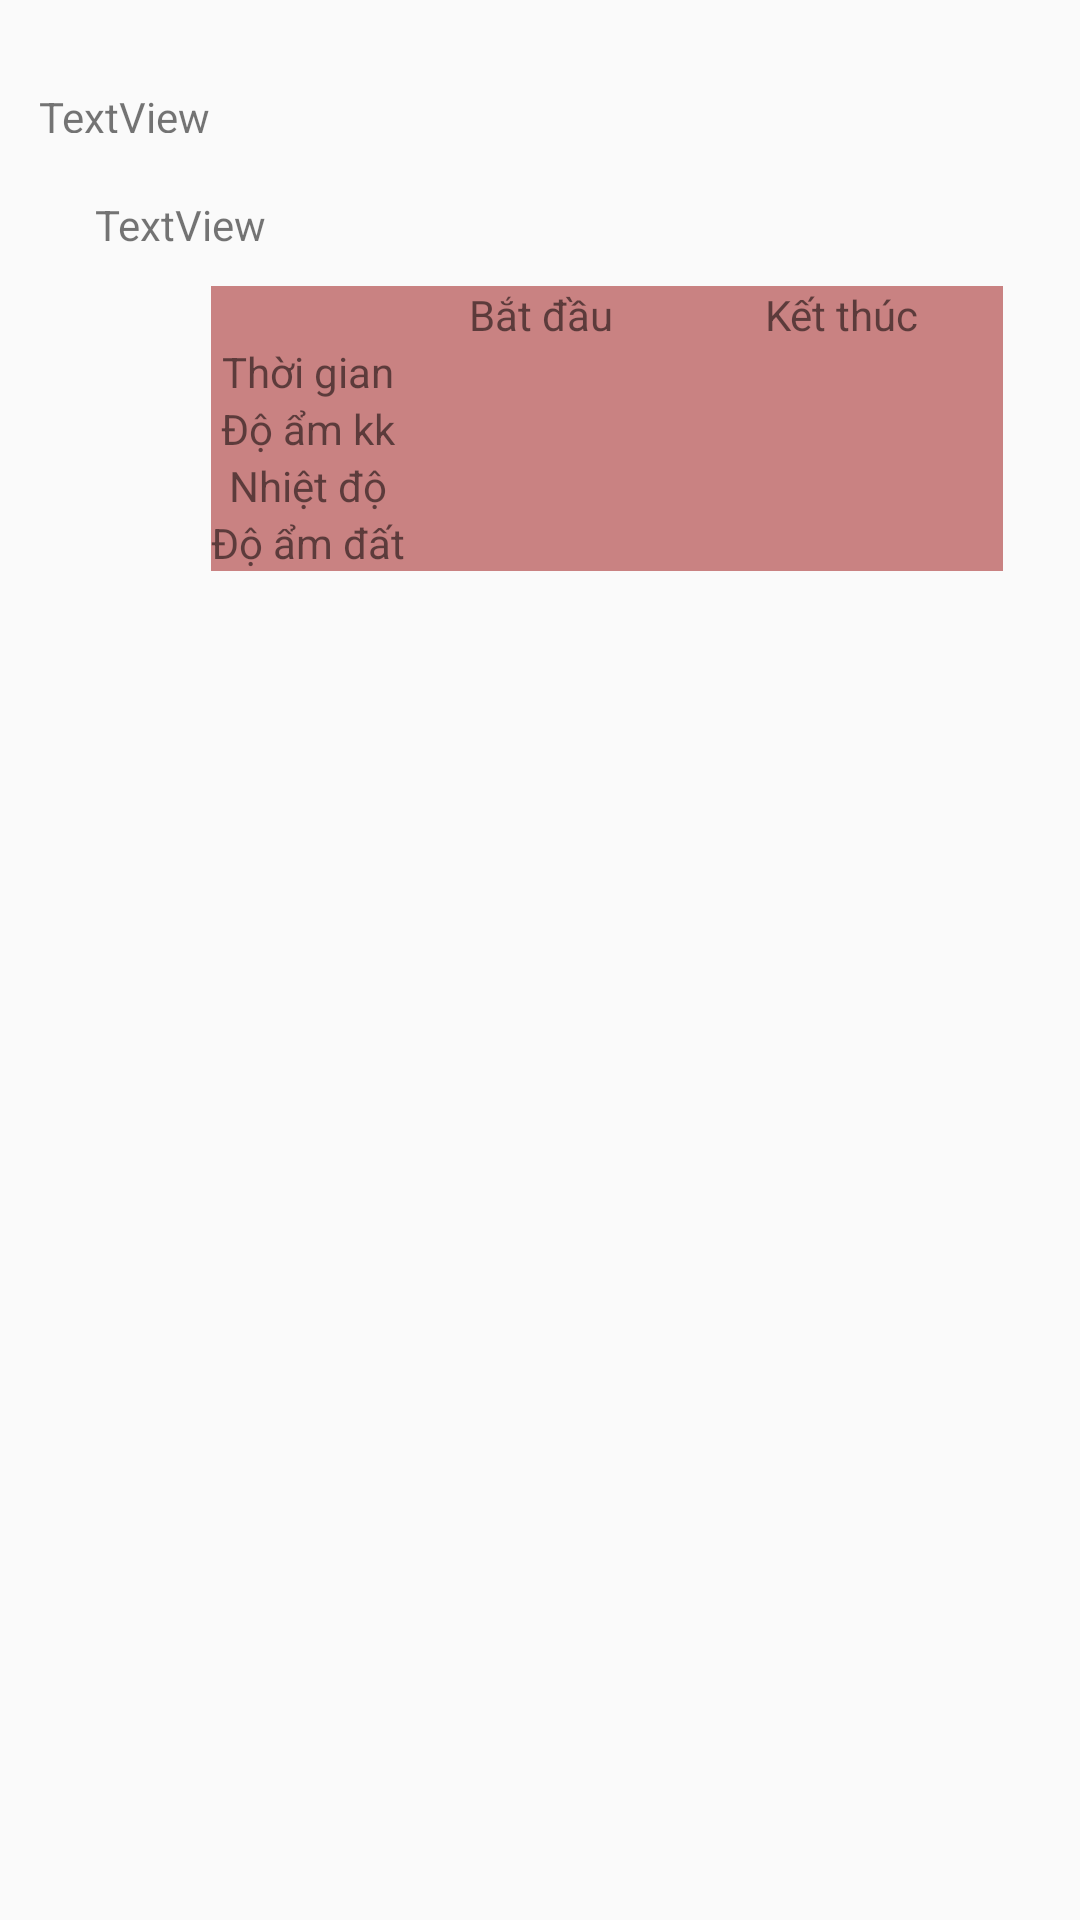

Here is an Android app screen rendered from its layout file. Give the layout XML and the strings, colors and styles it references.
<!-- AndroidManifest.xml: application theme Theme.GardBot -->
<!-- res/layout/activity_history_detail.xml -->
<?xml version="1.0" encoding="utf-8"?>
<androidx.constraintlayout.widget.ConstraintLayout xmlns:android="http://schemas.android.com/apk/res/android"
    xmlns:app="http://schemas.android.com/apk/res-auto"
    xmlns:tools="http://schemas.android.com/tools"
    android:layout_width="match_parent"
    android:layout_height="match_parent">

    <TextView
        android:id="@+id/history_inside"
        android:layout_width="131dp"
        android:layout_height="15dp"
        android:text="TextView"
        app:layout_constraintBottom_toBottomOf="parent"
        app:layout_constraintEnd_toEndOf="parent"
        app:layout_constraintHorizontal_bias="0.057"
        app:layout_constraintStart_toStartOf="parent"
        app:layout_constraintTop_toTopOf="parent"
        app:layout_constraintVertical_bias="0.047" />
    <TextView
        android:id="@+id/pumpInf"
        android:layout_width="wrap_content"
        android:layout_height="wrap_content"
        android:text="TextView"
        app:layout_constraintBottom_toBottomOf="parent"
        app:layout_constraintEnd_toEndOf="parent"
        app:layout_constraintHorizontal_bias="0.104"
        app:layout_constraintStart_toStartOf="parent"
        app:layout_constraintTop_toTopOf="parent"
        app:layout_constraintVertical_bias="0.105" />

    <TableLayout
        android:layout_width="264dp"
        android:layout_height="97dp"
        app:layout_constraintBottom_toBottomOf="parent"
        app:layout_constraintEnd_toEndOf="parent"
        app:layout_constraintHorizontal_bias="0.734"
        app:layout_constraintStart_toStartOf="parent"
        app:layout_constraintTop_toBottomOf="@+id/pumpInf"
        app:layout_constraintVertical_bias="0.024">

        <TableRow>

            <TextView
                android:background="#c98282"
                android:gravity="center"
                android:text="" />

            <TextView
                android:layout_width="91dp"
                android:background="#c98282"
                android:gravity="center"
                android:text="Bắt đầu" />

            <TextView
                android:layout_width="109dp"
                android:background="#c98282"
                android:gravity="center"
                android:text="Kết thúc" />
        </TableRow>

        <TableRow>

            <TextView
                android:background="#c98282"
                android:gravity="center"
                android:text="Thời gian" />

            <TextView
                android:id = "@+id/time_start"
                android:background="#c98282"
                android:gravity="center"
                android:text="" />

            <TextView
                android:id = "@+id/time_end"
                android:background="#c98282"
                android:gravity="center"
                android:text="" />
        </TableRow>

        <TableRow>
            <TextView
                android:background="#c98282"
                android:gravity="center"
                android:text="Độ ẩm kk" />

            <TextView
                android:id = "@+id/air_moisture_begin"
                android:background="#c98282"
                android:gravity="center"
                android:text="" />

            <TextView
                android:id = "@+id/air_moisture_end"
                android:background="#c98282"
                android:gravity="center"
                android:text="" />
        </TableRow>
        <TableRow>
            <TextView
                android:background="#c98282"
                android:gravity="center"
                android:text="Nhiệt độ" />

            <TextView
                android:id = "@+id/temp_begin"
                android:background="#c98282"
                android:gravity="center"
                android:text="" />

            <TextView
                android:id = "@+id/temp_end"
                android:background="#c98282"
                android:gravity="center"
                android:text="" />
        </TableRow>

        <TableRow>

            <TextView
                android:background="#c98282"
                android:gravity="center"
                android:text="Độ ẩm đất" />

            <TextView
                android:id = "@+id/soil_moisture_begin"
                android:background="#c98282"
                android:gravity="center"
                android:text="" />

            <TextView
                android:id = "@+id/soil_moisture_end"
                android:background="#c98282"
                android:gravity="center"
                android:text="" />
        </TableRow>
    </TableLayout>
</androidx.constraintlayout.widget.ConstraintLayout>
<!-- resources referenced by this layout -->
<resources>
  <style name="Theme.GardBot" parent="Theme.MaterialComponents.DayNight.DarkActionBar">
          
          <item name="colorPrimary">@color/green</item>
          <item name="colorPrimaryVariant">@color/black</item>
          <item name="colorOnPrimary">@color/white</item>
          <item name="android:windowBackground">@color/lightgray</item>
          
          <item name="colorSecondary">@color/teal_200</item>
          <item name="colorSecondaryVariant">@color/teal_700</item>
          <item name="colorOnSecondary">@color/black</item>
          
          <item name="android:statusBarColor" tools:targetApi="l">?attr/colorPrimaryVariant</item>
          
      </style>
  <color name="green">#DD00e676</color>
  <color name="black">#FF000000</color>
  <color name="white">#FFFFFFFF</color>
  <color name="lightgray">#FFFAFAFA</color>
  <color name="teal_200">#FF03DAC5</color>
  <color name="teal_700">#FF018786</color>
</resources>
